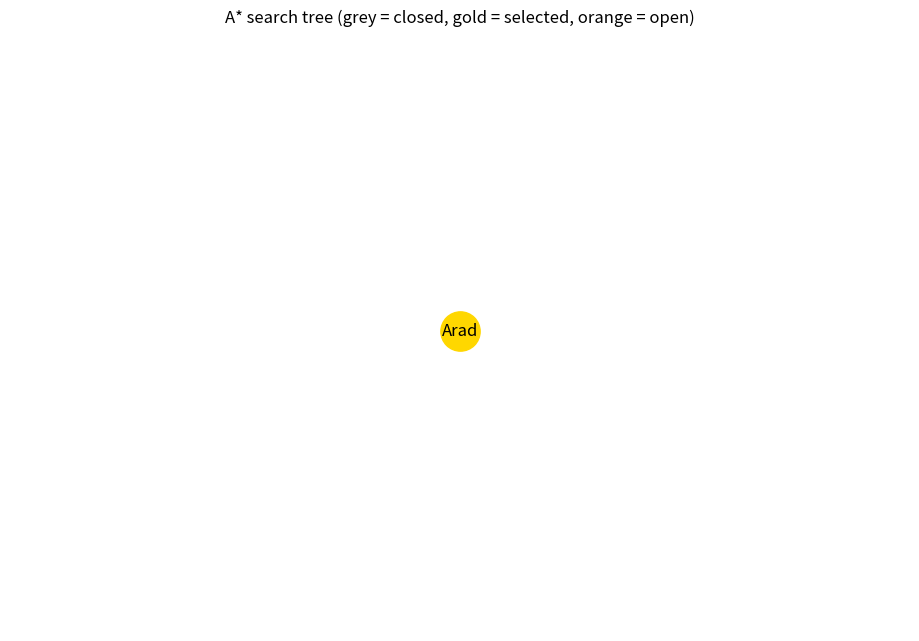
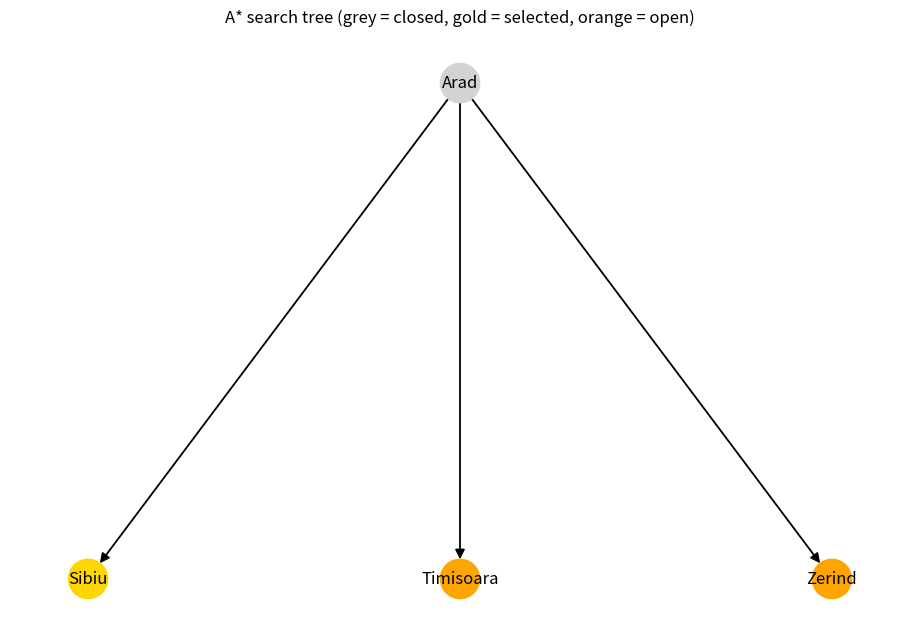
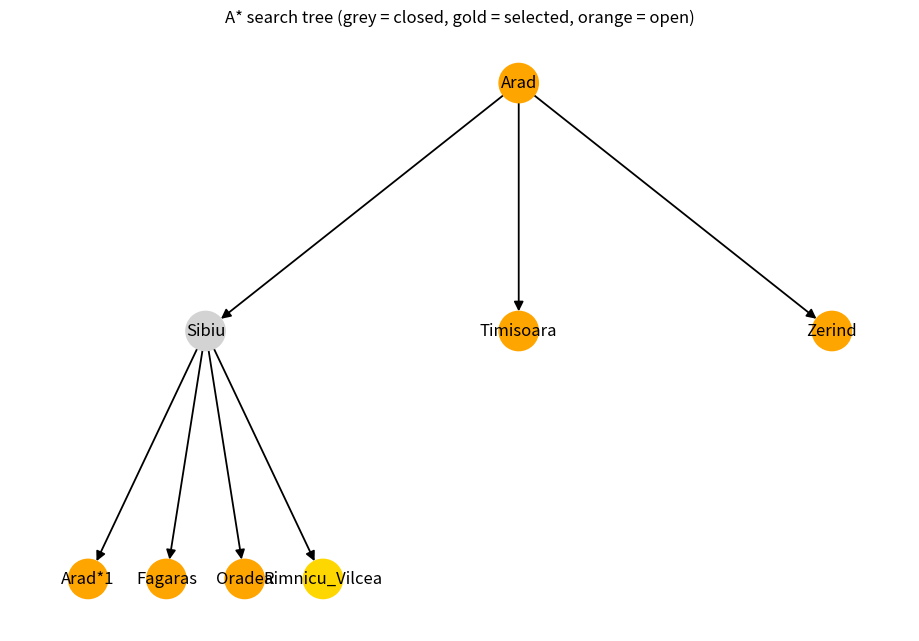
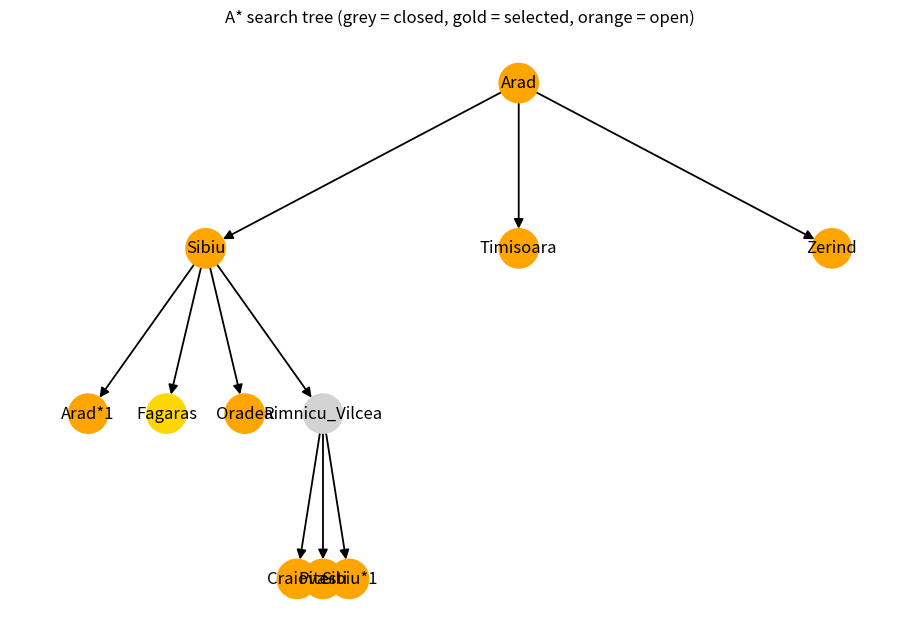
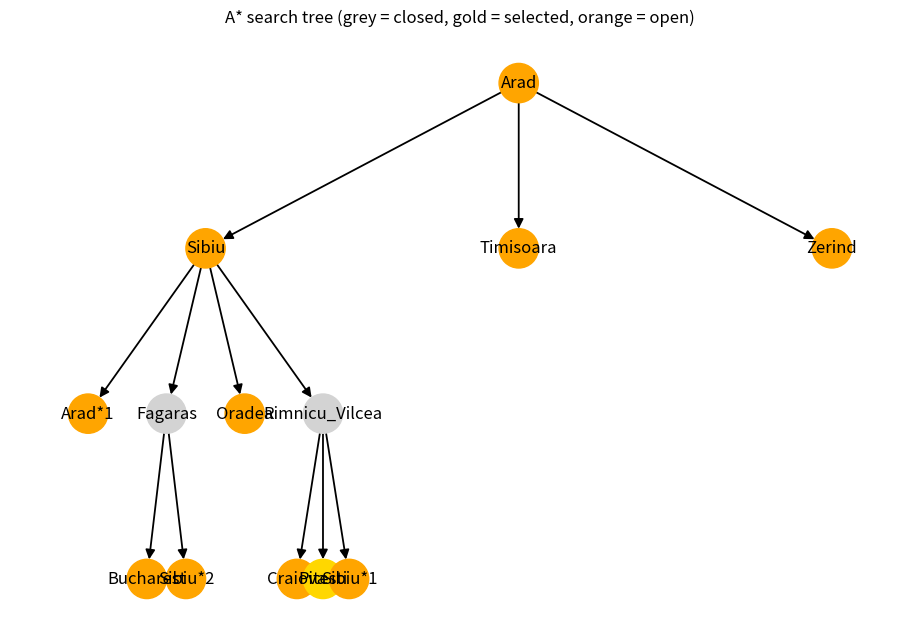
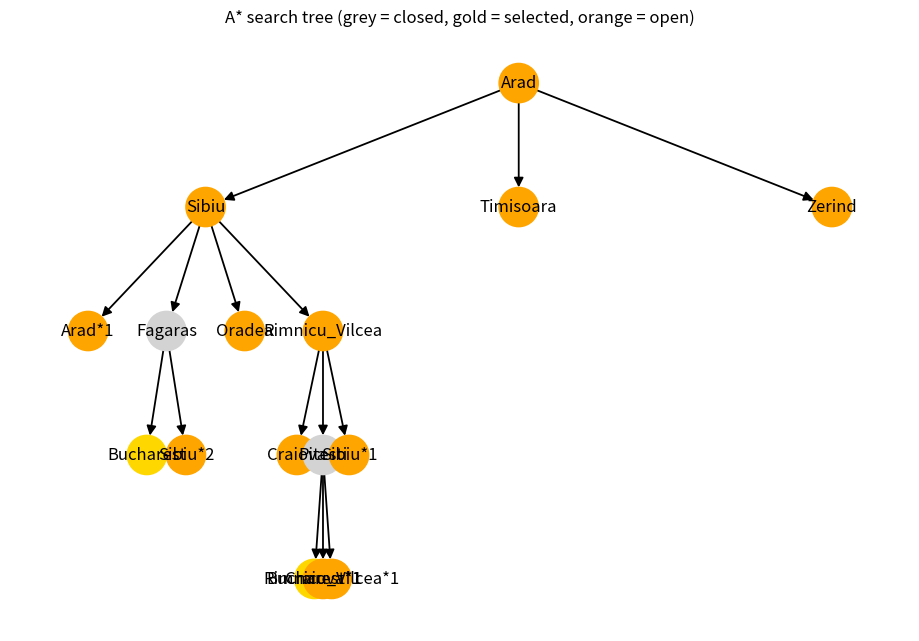
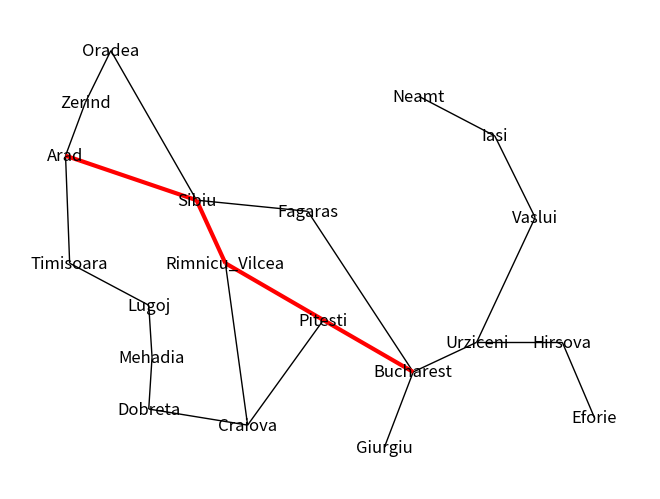

These charts were generated, in order, by the following Python code:
'''
Find the best route from Arad to Bucharest given the following graph and heuristic.
'''


from collections import Counter
import heapq
import matplotlib.pyplot as plt
import networkx as nx


# Define weighted undirected edges.
list_of_edges = [
    ('Arad', 'Sibiu', 140), # kilometers
    ('Arad', 'Timisoara', 118),
    ('Arad', 'Zerind', 75),

    ('Bucharest', 'Fagaras', 211),
    ('Bucharest', 'Giurgiu', 90),
    ('Bucharest', 'Pitesti', 101),
    ('Bucharest', 'Urziceni', 85),

    ('Craiova', 'Dobreta', 120),
    ('Craiova', 'Pitesti', 138),
    ('Craiova', 'Rimnicu_Vilcea', 146),

    #('Dobreta', 'Craiova', 120),
    ('Dobreta', 'Mehadia', 75),

    ('Eforie', 'Hirsova', 86),

    #('Fagaras', 'Bucharest', 211),
    ('Fagaras', 'Sibiu', 99),
    
    #('Giurgiu', 'Bucharest', 90),

    #('Hirsova', 'Eforie', 86),
    ('Hirsova', 'Urziceni', 98),

    ('Iasi', 'Neamt', 87),
    ('Iasi', 'Vaslui', 92),

    ('Lugoj', 'Mehadia', 70),
    ('Lugoj', 'Timisoara', 111),

    #('Mehadia', 'Lugoj', 70),
    #('Mehadia', 'Dobreta', 75),

    #('Neamt', 'Iasi', 87),

    ('Oradea', 'Sibiu', 151),
    ('Oradea', 'Zerind', 71),

    #('Pitesti', 'Bucharest', 101),
    #('Pitesti', 'Craiova', 138),
    ('Pitesti', 'Rimnicu_Vilcea', 97),

    #('Rimnicu_Vilcea', 'Craiova', 146),
    #('Rimnicu_Vilcea', 'Pitesti', 97),
    ('Rimnicu_Vilcea', 'Sibiu', 80),

    #('Sibiu', 'Arad', 140),
    #('Sibiu', 'Fagaras', 99),
    #('Sibiu', 'Oradea', 151),
    #('Sibiu', 'Rimnicu_Vilcea', 80),

    #('Timisoara', 'Arad', 118),
    #('Timisoara', 'Lugoj', 111),

    #('Urziceni', 'Bucharest', 85),
    #('Urziceni', 'Hirsova', 98),
    ('Urziceni', 'Vaslui', 142),

    #('Vaslui', 'Iasi', 92),
    #('Vaslui', 'Urziceni', 142),

    #('Zerind', 'Arad', 75),
    #('Zerind', 'Oradea', 71)
]


# Build an undirected graph.
undirected_graph = nx.Graph()
for u, v, w in list_of_edges:
    undirected_graph.add_edge(u, v, weight = w)


# Lay out the undirected graph.
dictionary_of_cities_and_positions = {
    'Arad': (43, -92),
    'Bucharest': (465, -267),
    'Craiova': (264, -310),
    'Dobreta': (144, -297),
    'Eforie': (685, -304),
    'Fagaras': (337, -137),
    'Giurgiu': (430, -328),
    'Hirsova': (646, -243),
    'Iasi': (564, -76),
    'Lugoj': (144, -213),
    'Mehadia': (148, -255),
    'Neamt': (472, -44),
    'Oradea': (98, -7),
    'Pitesti': (356, -225),
    'Rimnicu_Vilcea': (237, -179),
    'Sibiu': (202, -128),
    'Timisoara': (48, -179),
    'Urziceni': (542, -243),
    'Vaslui': (613, -142),
    'Zerind': (67, -49)
}


# Define a heuristic of estimates of straight line distances to goal Bucharest.
heuristic = {
    'Arad': 366,
    'Bucharest': 0,
    'Craiova': 160,
    'Dobreta': 242,
    'Eforie': 161,
    'Fagaras': 176,
    'Giurgiu': 77,
    'Hirsova': 151,
    'Iasi': 226,
    'Lugoj': 244,
    'Mehadia': 241,
    'Neamt': 234,
    'Oradea': 380,
    'Pitesti': 98,
    'Rimnicu_Vilcea': 193,
    'Sibiu': 253,
    'Timisoara': 329,
    'Urziceni': 80,
    'Vaslui': 199,
    'Zerind': 374
}


def describe(min_heap) -> str:
    '''
    The min heap is a list satisfying requirements for a min heap.
    The first element of the min heap is the element in the heap with the minimal estimated total distance.
    However, while all of the elements of the heap satisfy the requirements for a min heap,
    the elements other than the first may not necessarily be sorted by estimated total distance. 
    '''
    items: list[tuple[float, float, str, str | None]] = sorted(min_heap)
    if not items:
        return "The min heap is empty."
    parts = [
        f"(f = {f:.0f}, g = {g:.0f}, location = {n}, preceding location = {p})"
        for f, g, n, p in items
    ]
    return "The min heap currently contains\n" + "\n".join(parts) + "."


def _hierarchy_pos(
    G: nx.DiGraph,
    root: str,
    *,
    x_center: float = 0.5,
    total_width: float = 1.0,
    vertical_gap: float = 1.0,
    vertical_loc: float = 0.0,
    _pos_cache: dict[str, tuple[float, float]] | None = None,
    _visited: set[str] | None = None,
) -> dict[str, tuple[float, float]]:
    """
    Recursively compute a tidy top-down layout for a *tree-shaped* subgraph
    of ``G`` rooted at *root*.

    Cycle protection is in place: if an edge points back to an ancestor
    (or any node already laid out), that edge is ignored for both recursion
    **and** spacing, so it cannot distort the horizontal allocation of
    the real children.
    """
    # ------------------------------- bookkeeping -------------------------- #
    if _pos_cache is None:
        _pos_cache = {}
    if _visited is None:
        _visited = set()

    if root in _visited:                 # already done → nothing to add
        return _pos_cache
    _visited.add(root)

    _pos_cache[root] = (x_center, vertical_loc)

    # Keep only *unvisited* successors – i.e. true, downward edges.
    children = [c for c in G.successors(root) if c not in _visited]
    if not children:                     # leaf
        return _pos_cache

    # ------------------------------ recurse ------------------------------ #
    dx = total_width / len(children)
    next_x = x_center - total_width / 2 + dx / 2

    for child in children:
        _hierarchy_pos(
            G,
            child,
            x_center=next_x,
            total_width=dx,
            vertical_gap=vertical_gap,
            vertical_loc=vertical_loc - vertical_gap,
            _pos_cache=_pos_cache,
            _visited=_visited,
        )
        next_x += dx

    return _pos_cache


def draw_search_tree(
    search_tree: nx.DiGraph,
    closed: set[str],
    open_heap: list[tuple[float, float, str, str | None]],
    *,
    selected: str | None = None,
    solution_path: set[str] = set(),
) -> None:
    """Visualise the exploration tree with a tidy, top-down layout."""

    # --- colour coding ----------------------------------------------------
    open_nodes = {n for _, _, n, _ in open_heap}

    colours: list[str] = []
    for n in search_tree.nodes():
        base = n.split('*')[0]

        if base in solution_path:          # final solution path
            colours.append("firebrick")
        elif base == selected:             # node just chosen for expansion
            colours.append("gold")
        elif base in open_nodes:           # still in frontier  (NOW higher-priority)
            colours.append("orange")
        elif base in closed:               # already expanded
            colours.append("lightgrey")
        else:                              # should not happen
            colours.append("white")

    # --- layout & drawing (unchanged) -------------------------------------
    try:
        root = next(n for n in search_tree if search_tree.in_degree(n) == 0)
    except StopIteration:
        root = next(iter(search_tree))

    pos = _hierarchy_pos(search_tree, root, vertical_gap=1.5)

    plt.figure(figsize=(9, 6))
    nx.draw(
        search_tree,
        pos,
        with_labels=True,
        node_color=colours,
        node_size=800,
        arrows=True,
        arrowsize=14,
        width=1.3,
    )
    plt.title("A* search tree (grey = closed, gold = selected, orange = open)")
    plt.show()


'''
A* search expands the node n in a min heap with the minimal estimated total distance f from start through n to goal.
A* search estimates a total distance as the sum of the distance g so far to reach n and the estimated distance h from n to goal.

In comparison to A* search, greedy search expands the node in a min heap with the minimal estimated distance h from n to goal.
Greedy search expands the node in a priority queue with the minimum heuristic.
Greedy search makes a locally optimal choice with the hope of finding a global optimum.
Greedy search does not generally produce a global optimum but may approximate a global optimum in reasonable time.
'''
def perform_A_star_search(
    graph: nx.Graph,
    start: str,
    goal: str,
    heuristic
):
    print("We begin by placing a node representing the start on a min heap ordered by estimated total distance.")
    initial_distance_so_far = 0
    initial_estimated_distance_from_node_to_goal = heuristic[start]
    initial_estimated_total_distance = initial_distance_so_far + initial_estimated_distance_from_node_to_goal
    initial_preceding_location = None
    node_representing_start = (initial_estimated_total_distance, initial_distance_so_far, start, initial_preceding_location)

    min_heap: list[tuple[float, float, str, str | None]] = []
    heapq.heappush(min_heap, node_representing_start)
    print(describe(min_heap))

    print(f"We place location {start} in a search tree.")
    search_tree = nx.DiGraph()
    search_tree.add_node(start)

    duplicate_counts: Counter[str] = Counter()

    set_of_locations_corresponding_to_expanded_nodes: set[str] = set()
    dictionary_of_locations_and_preceding_locations: dict[str, str] = {}

    g_best: dict[str, float] = {start: 0.0} # cheapest g discovered so far

    step = 0
    while min_heap:

        # Select.
        estimated_total_distance, distance_so_far, location, preceding_location = heapq.heappop(min_heap)

        print(
            f"\nStep {step}\n" +
            "We select a node from the min heap. This node has minimal estimated total distance and is " +
            f"({estimated_total_distance}, {distance_so_far}, {location}, {preceding_location}).\n" +
            "We draw the search tree."
        )

        draw_search_tree(search_tree, set_of_locations_corresponding_to_expanded_nodes, min_heap, selected = location)

        if preceding_location is not None:
            dictionary_of_locations_and_preceding_locations.setdefault(location, preceding_location)

        if location == goal:
            print("Since this is the goal node, the search halts here.\n")
            path = [location]
            while location != start:
                location = dictionary_of_locations_and_preceding_locations[location]
                path.append(location)
            path.reverse()
            return path, distance_so_far

        print(
            f"We expand this node.\n"
            f"The distance so far g is {distance_so_far}. "
            f"The estimated distance from {location} to goal {goal} h is {heuristic[location]}. "
            f"The estimated total distance from start {start} through {location} to goal {goal} f is {estimated_total_distance}."
        )

        # Expand.
        set_of_locations_corresponding_to_expanded_nodes.add(location)

        for neighbor in graph.neighbors(location):
            weight = graph[location][neighbor]["weight"]
            tentative_distance = distance_so_far + weight
            f_cand = tentative_distance + heuristic[neighbor]

            if neighbor in search_tree.nodes:
                duplicate_counts[neighbor] += 1
                visual_target = f"{neighbor}*{duplicate_counts[neighbor]}"
                search_tree.add_node(visual_target)
            else:
                visual_target = neighbor
            search_tree.add_edge(location, visual_target)

            old_g = g_best.get(neighbor, float("inf"))
            improvement = tentative_distance < old_g

            heapq.heappush(min_heap, (f_cand, tentative_distance, neighbor, location))

            if improvement:
                g_best[neighbor] = tentative_distance
                if neighbor in set_of_locations_corresponding_to_expanded_nodes:
                    set_of_locations_corresponding_to_expanded_nodes.remove(neighbor)
                if old_g == float("inf"):
                    reason = "first recorded path"
                else:
                    reason = f"better than old g = {old_g:.0f}"
            else:
                reason = f"no better than existing g = {old_g:.0f} (node queued anyway)"

            print(
                f"I examine edge {location} → {neighbor} with cost {weight}. "
                f"The provisional cost to {neighbor} is g = {tentative_distance}; "
                f"{reason}. I queue the node with f = {f_cand:.0f}."
            )
            print("  " + describe(min_heap))

        step += 1

    # If we exit the loop, the open list is empty and the goal was not reached.
    return None, float("inf")


# Run A* start from Arad to Bucharest.
start = 'Arad'
goal = 'Bucharest'
list_of_nodes_from_start_to_goal, cost_of_traveling_from_start_to_goal = perform_A_star_search(undirected_graph, start, goal, heuristic)

print(f"Path from {start} to {goal}: {list_of_nodes_from_start_to_goal}")
print(f"Cost of traveling from {start} to {goal}: {cost_of_traveling_from_start_to_goal}")

list_of_edges_from_start_to_goal = []
if list_of_nodes_from_start_to_goal is not None:
    list_of_edges_from_start_to_goal = list(
        zip(list_of_nodes_from_start_to_goal[:-1], list_of_nodes_from_start_to_goal[1:])
    )

# Draw the undirected graph.
nx.draw(undirected_graph, dictionary_of_cities_and_positions, with_labels = True, node_size = 0)

# overlay the edges from start to goal to form a thick red path.
nx.draw_networkx_edges(
    undirected_graph,
    dictionary_of_cities_and_positions,
    edgelist = list_of_edges_from_start_to_goal,
    width = 3,
    edge_color = 'red'
)

plt.show()
